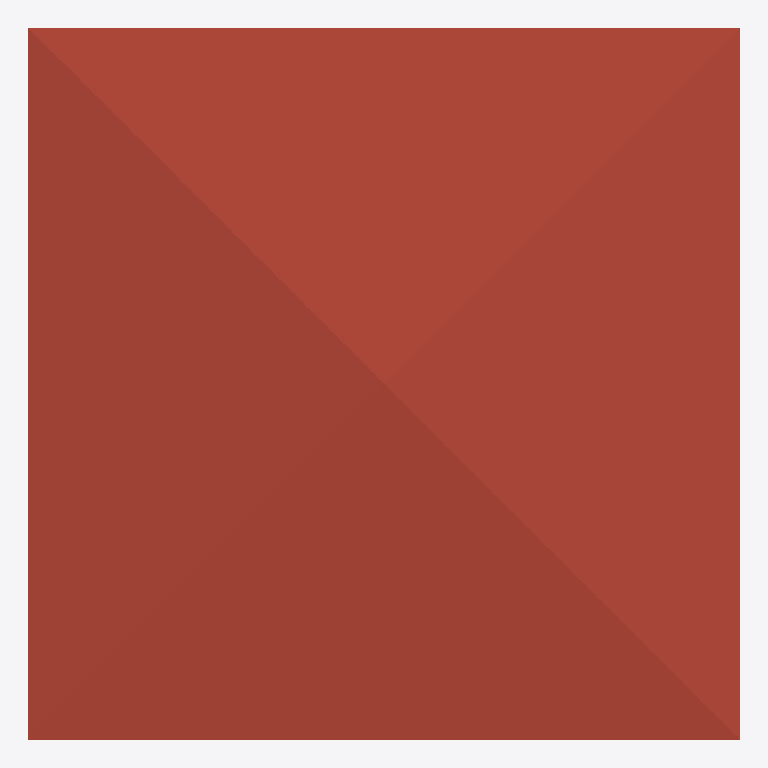
Plan cut of the same IFC building model at storey 'Roof' (level 6.00 m, cut at 7.40 m), seen from above with north up, elements coloured by IFC class: 1 roof (red-brown). Cut surfaces are drawn darker.
Extent 10.0 m × 10.0 m × 7.1 m (x, y, z). Storeys (3): GF at 0.00 m; 2F at 3.00 m; Roof at 6.00 m. Elements (106): 27 IfcWall, 23 IfcColumn, 21 IfcBeam, 12 IfcWindow, 8 IfcDoor, 8 IfcRailing, 3 IfcSlab, 2 IfcStairFlight, 1 IfcCovering, 1 IfcRoof.

HEADER;
FILE_DESCRIPTION(('ViewDefinition[DesignTransferView]'),'2;1');
FILE_NAME('s05-activity.ifc','2025-09-10T18:22:50+08:00',(''),(''),'IfcOpenShell 0.8.3-post1','Bonsai 0.8.3-post1','');
FILE_SCHEMA(('IFC4'));
ENDSEC;
DATA;
#1=IFCPROJECT('2do6JKlBn5rAql$SYuBX2p',$,'My Project',$,$,$,$,(#14,#26),#9);
#31=IFCSITE('18FFEFAJXAxgqD7A3oOWQV',$,'My Site',$,$,#54,$,$,$,$,$,$,$,$);
#37=IFCBUILDING('0SpcR7_P13X8$oXn3biEbB',$,'My Building',$,$,#60,$,$,$,$,$,$);
#43=IFCBUILDINGSTOREY('0e1tQeDzXBpRi9A2dMQoml',$,'2F',$,$,#6157,$,$,$,$);
#67=IFCBUILDINGSTOREY('3n7mFoHQXFw8eFMZLPnMm5',$,'GF',$,$,#83,$,$,$,$);
#6131=IFCBUILDINGSTOREY('3o4KTI4Cz3lAeelDrAx4MK',$,'Roof',$,$,#6152,$,$,$,$);
#6288=IFCROOF('15kIUqmsj9muk7JYmuVEIL',$,'Roof',$,$,#6315,#6298,$,$);
ENDSEC;